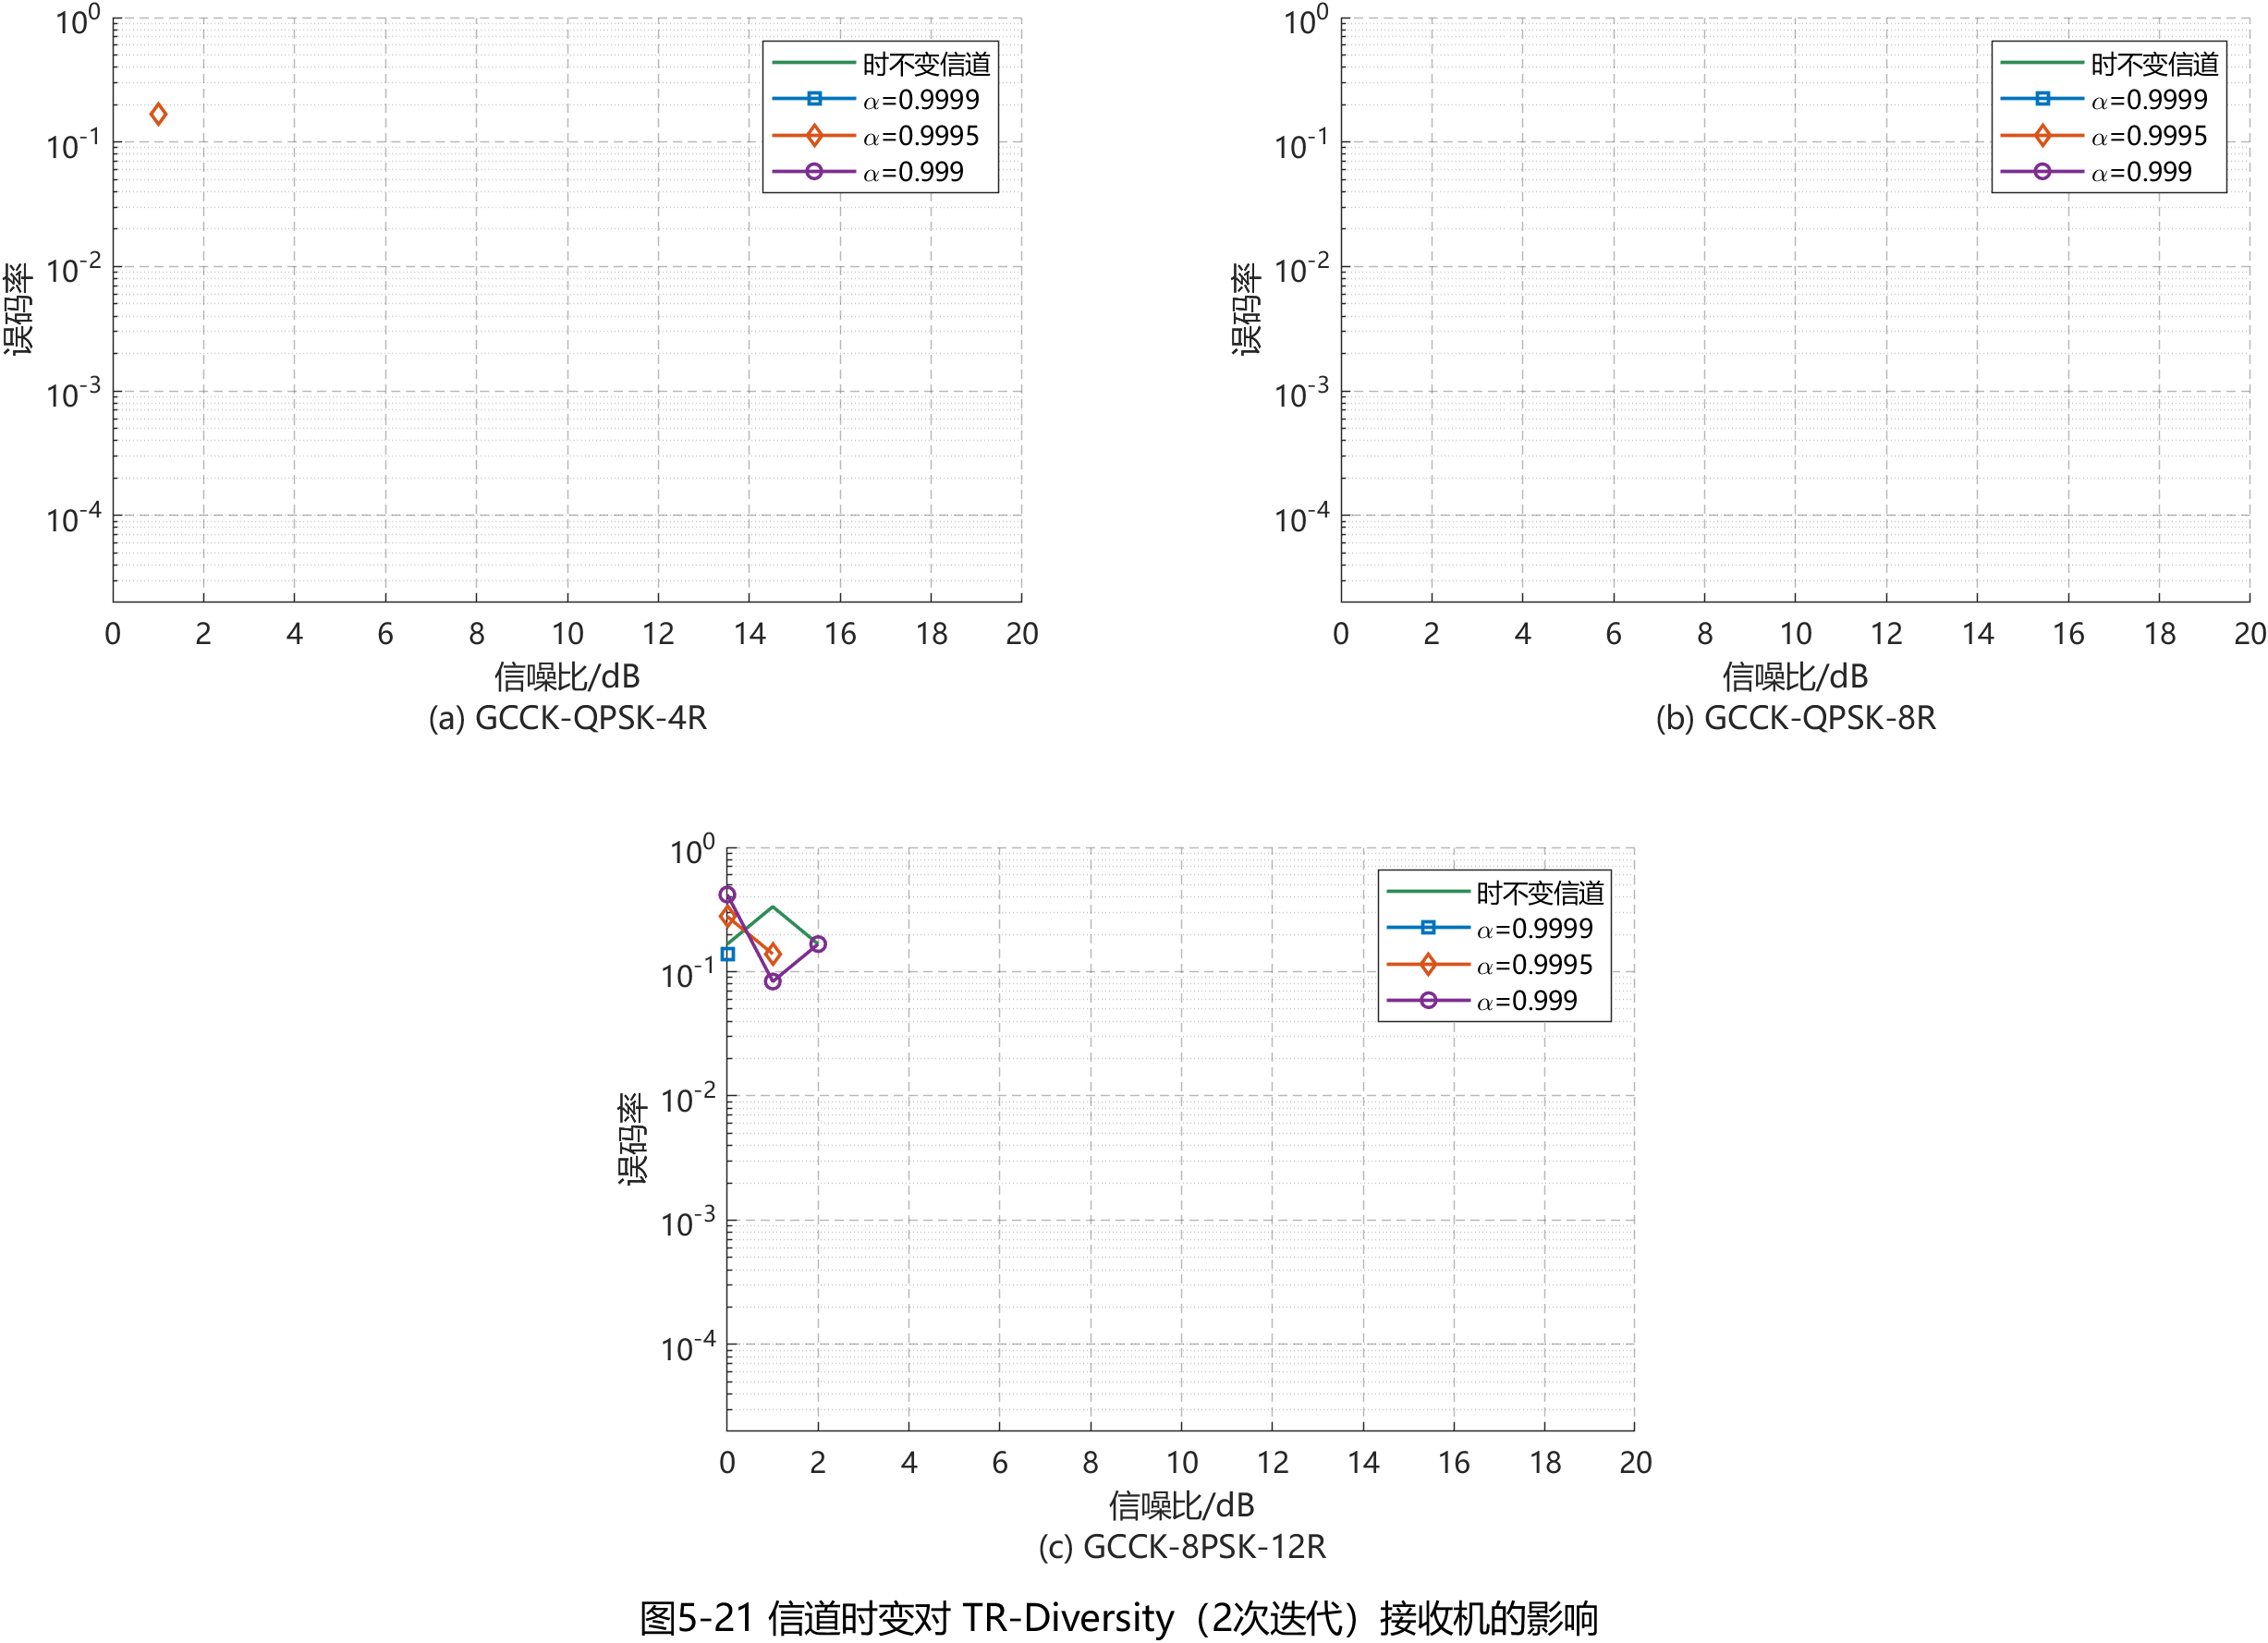

Source data for this figure (header and first rows):
Modulation, ChannelCorrelation, SNR_dB, BER, ErrorCount, BitTotal
GCCK-QPSK-4R, 时不变信道, 0, 0, 0, 12
GCCK-QPSK-4R, 时不变信道, 1, 0, 0, 12
GCCK-QPSK-4R, 时不变信道, 2, 0, 0, 12
GCCK-QPSK-4R, \alpha=0.9999, 0, 0, 0, 12
GCCK-QPSK-4R, \alpha=0.9999, 1, 0, 0, 12
GCCK-QPSK-4R, \alpha=0.9999, 2, 0, 0, 12
GCCK-QPSK-4R, \alpha=0.9995, 0, 0, 0, 12
GCCK-QPSK-4R, \alpha=0.9995, 1, 0.1667, 2, 12
GCCK-QPSK-4R, \alpha=0.9995, 2, 0, 0, 12
GCCK-QPSK-4R, \alpha=0.999, 0, 0, 0, 12
GCCK-QPSK-4R, \alpha=0.999, 1, 0, 0, 12
GCCK-QPSK-4R, \alpha=0.999, 2, 0, 0, 12
GCCK-QPSK-8R, 时不变信道, 0, 0, 0, 24
GCCK-QPSK-8R, 时不变信道, 1, 0, 0, 24
GCCK-QPSK-8R, 时不变信道, 2, 0, 0, 24
GCCK-QPSK-8R, \alpha=0.9999, 0, 0, 0, 24
GCCK-QPSK-8R, \alpha=0.9999, 1, 0, 0, 24
GCCK-QPSK-8R, \alpha=0.9999, 2, 0, 0, 24
GCCK-QPSK-8R, \alpha=0.9995, 0, 0, 0, 24
GCCK-QPSK-8R, \alpha=0.9995, 1, 0, 0, 24
GCCK-QPSK-8R, \alpha=0.9995, 2, 0, 0, 24
GCCK-QPSK-8R, \alpha=0.999, 0, 0, 0, 24
GCCK-QPSK-8R, \alpha=0.999, 1, 0, 0, 24
GCCK-QPSK-8R, \alpha=0.999, 2, 0, 0, 24
GCCK-8PSK-12R, 时不变信道, 0, 0.1667, 6, 36
GCCK-8PSK-12R, 时不变信道, 1, 0.3333, 12, 36
GCCK-8PSK-12R, 时不变信道, 2, 0.1667, 6, 36
GCCK-8PSK-12R, \alpha=0.9999, 0, 0.1389, 5, 36
GCCK-8PSK-12R, \alpha=0.9999, 1, 0, 0, 36
GCCK-8PSK-12R, \alpha=0.9999, 2, 0, 0, 36
GCCK-8PSK-12R, \alpha=0.9995, 0, 0.2778, 10, 36
GCCK-8PSK-12R, \alpha=0.9995, 1, 0.1389, 5, 36
GCCK-8PSK-12R, \alpha=0.9995, 2, 0, 0, 36
GCCK-8PSK-12R, \alpha=0.999, 0, 0.4167, 15, 36
GCCK-8PSK-12R, \alpha=0.999, 1, 0.08333, 3, 36
GCCK-8PSK-12R, \alpha=0.999, 2, 0.1667, 6, 36
